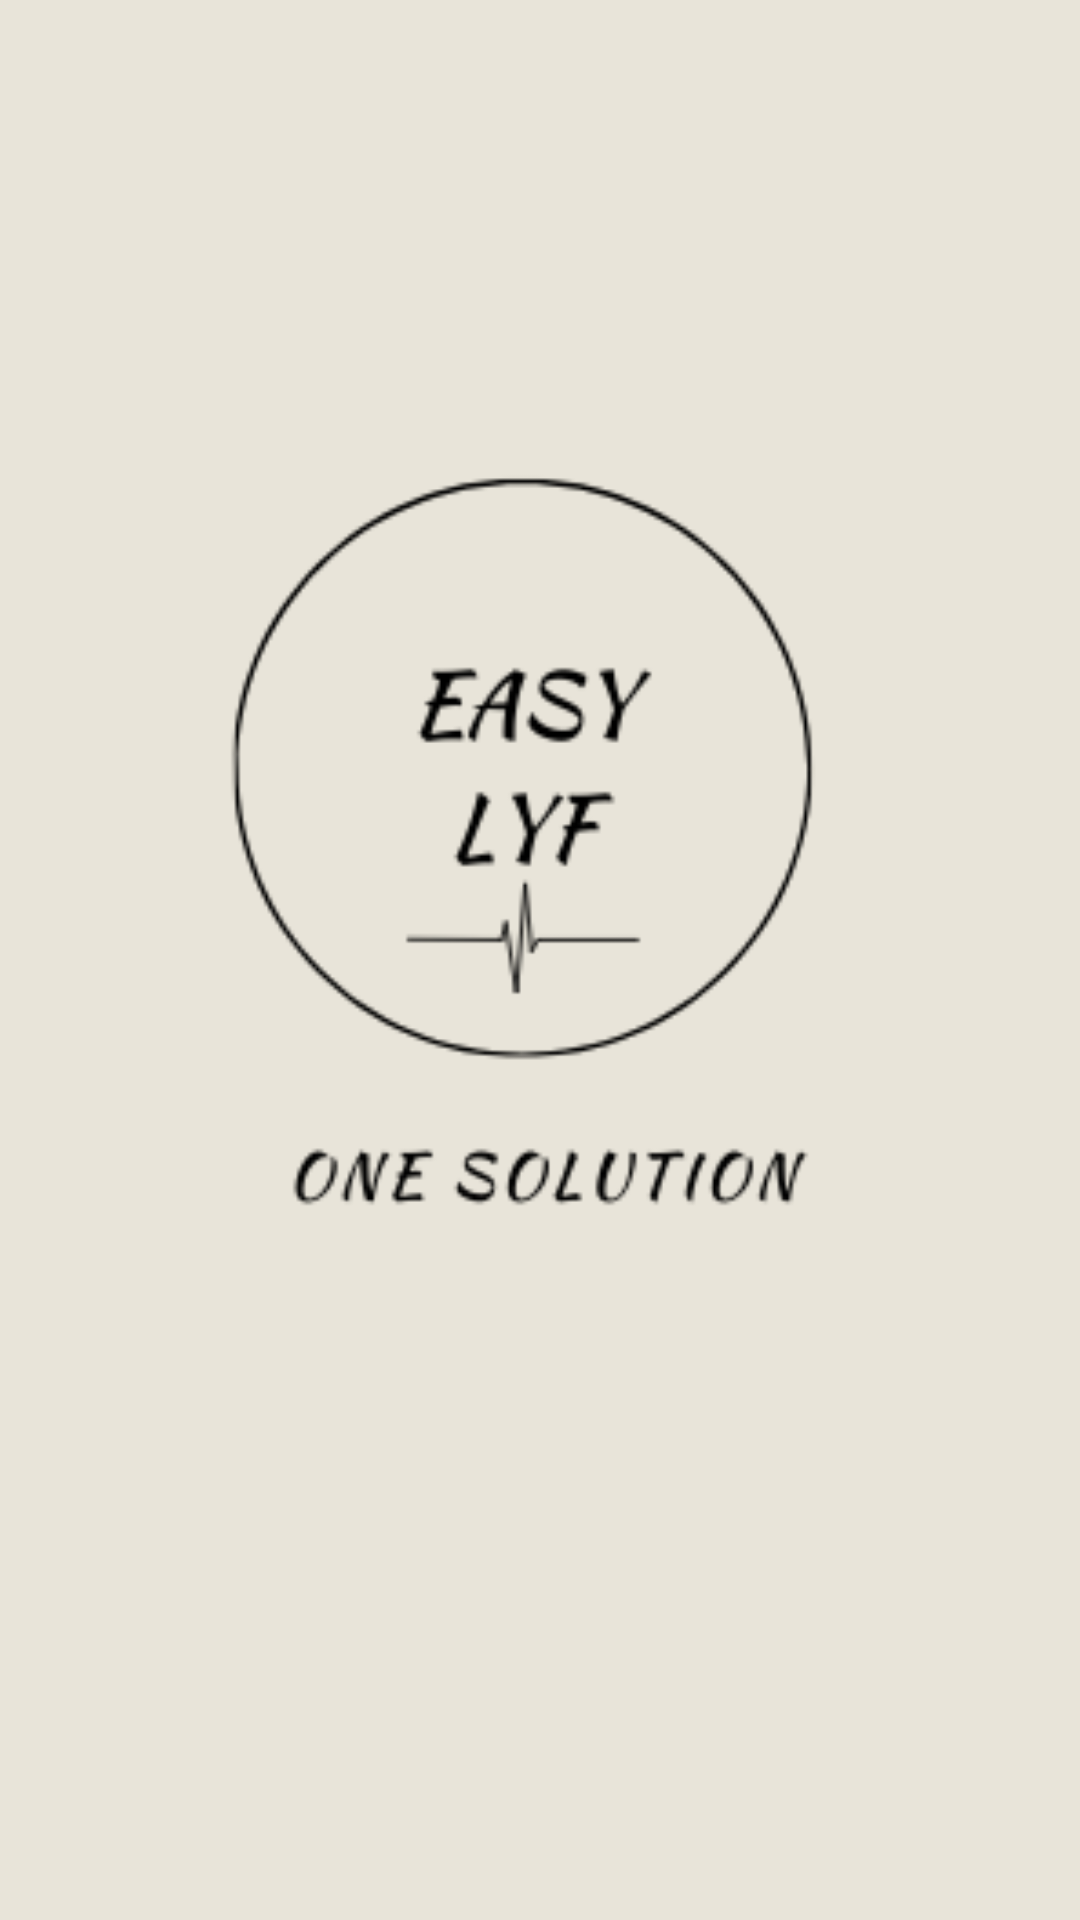

Produce the Android XML layout that renders to this screen, including the resource entries it uses.
<!-- AndroidManifest.xml: application theme Theme.EasyLyf -->
<!-- res/layout/activity_splash.xml -->
<?xml version="1.0" encoding="utf-8"?>
<androidx.constraintlayout.widget.ConstraintLayout xmlns:android="http://schemas.android.com/apk/res/android"
    xmlns:app="http://schemas.android.com/apk/res-auto"
    xmlns:tools="http://schemas.android.com/tools"
    android:layout_width="match_parent"
    android:layout_height="match_parent"
    tools:context=".activites.SplashActivity">

    <View
        android:id="@+id/viewSplash"
        android:layout_width="wrap_content"
        android:layout_height="wrap_content"
        android:background="#E8E4D9"
        app:layout_constraintBottom_toBottomOf="parent"
        app:layout_constraintEnd_toEndOf="parent"
        app:layout_constraintStart_toStartOf="parent"
        app:layout_constraintTop_toTopOf="parent" />

    <ImageView
        android:id="@+id/imageViewSplash"
        android:layout_width="709dp"
        android:layout_height="607dp"
        android:src="@drawable/easylyf_logo"
        app:layout_constraintBottom_toBottomOf="@+id/viewSplash"
        app:layout_constraintEnd_toEndOf="@+id/viewSplash"
        app:layout_constraintStart_toStartOf="@+id/viewSplash"
        app:layout_constraintTop_toTopOf="@+id/viewSplash"
        app:layout_constraintVertical_bias="0.469" />
</androidx.constraintlayout.widget.ConstraintLayout>
<!-- resources referenced by this layout -->
<resources>
  <!-- drawable easylyf_logo: png bitmap (drawable-v24, 17770 bytes) -->
  <style name="Theme.EasyLyf" parent="Theme.MaterialComponents.DayNight.NoActionBar">
          
          <item name="colorPrimary">@color/purple_500</item>
          <item name="colorPrimaryVariant">@color/purple_700</item>
          <item name="colorOnPrimary">@color/white</item>
          
          <item name="colorSecondary">@color/teal_200</item>
          <item name="colorSecondaryVariant">@color/teal_700</item>
          <item name="colorOnSecondary">@color/black</item>
          
          <item name="android:statusBarColor" tools:targetApi="l">?attr/colorPrimaryVariant</item>
          
      </style>
  <color name="purple_500">#af9f78</color>
  <color name="purple_700">#af9f78</color>
  <color name="white">#FFFFFFFF</color>
  <color name="teal_200">#FF03DAC5</color>
  <color name="teal_700">#FF018786</color>
  <color name="black">#FF000000</color>
</resources>
